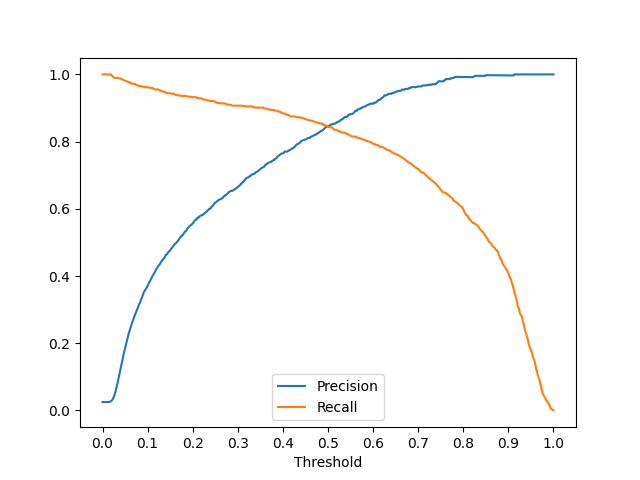

Values plotted in this chart, from the file beside it:
threshold, precision, recall
0.014, 0.025, 1.000
0.015, 0.025, 1.000
0.016, 0.025, 1.000
0.017, 0.025, 1.000
0.018, 0.025, 1.000
0.019, 0.025, 1.000
0.020, 0.025, 1.000
0.021, 0.025, 1.000
0.022, 0.025, 1.000
0.023, 0.025, 1.000
0.024, 0.025, 1.000
0.025, 0.025, 1.000
0.026, 0.026, 1.000
0.027, 0.026, 1.000
0.028, 0.027, 1.000
0.029, 0.028, 0.998
0.030, 0.030, 0.997
0.031, 0.033, 0.993
0.032, 0.036, 0.992
0.033, 0.040, 0.991
0.034, 0.045, 0.990
0.035, 0.050, 0.990
0.036, 0.057, 0.990
0.037, 0.064, 0.990
0.038, 0.071, 0.990
0.039, 0.079, 0.990
0.040, 0.087, 0.989
0.041, 0.095, 0.989
0.042, 0.104, 0.989
0.043, 0.112, 0.989
0.044, 0.121, 0.987
0.045, 0.130, 0.987
0.046, 0.138, 0.985
0.047, 0.147, 0.985
0.048, 0.155, 0.985
0.049, 0.163, 0.984
0.050, 0.171, 0.983
0.051, 0.177, 0.982
0.052, 0.184, 0.982
0.053, 0.192, 0.980
0.054, 0.200, 0.980
0.055, 0.206, 0.979
0.056, 0.214, 0.979
0.057, 0.221, 0.978
0.058, 0.227, 0.977
0.059, 0.233, 0.977
0.060, 0.239, 0.976
0.061, 0.245, 0.976
0.062, 0.250, 0.974
0.063, 0.256, 0.972
0.064, 0.261, 0.972
0.065, 0.266, 0.972
0.066, 0.271, 0.972
0.067, 0.276, 0.971
0.068, 0.281, 0.971
0.069, 0.286, 0.971
0.070, 0.290, 0.970
0.071, 0.295, 0.969
0.072, 0.299, 0.968
0.073, 0.304, 0.968
... 701 more rows
